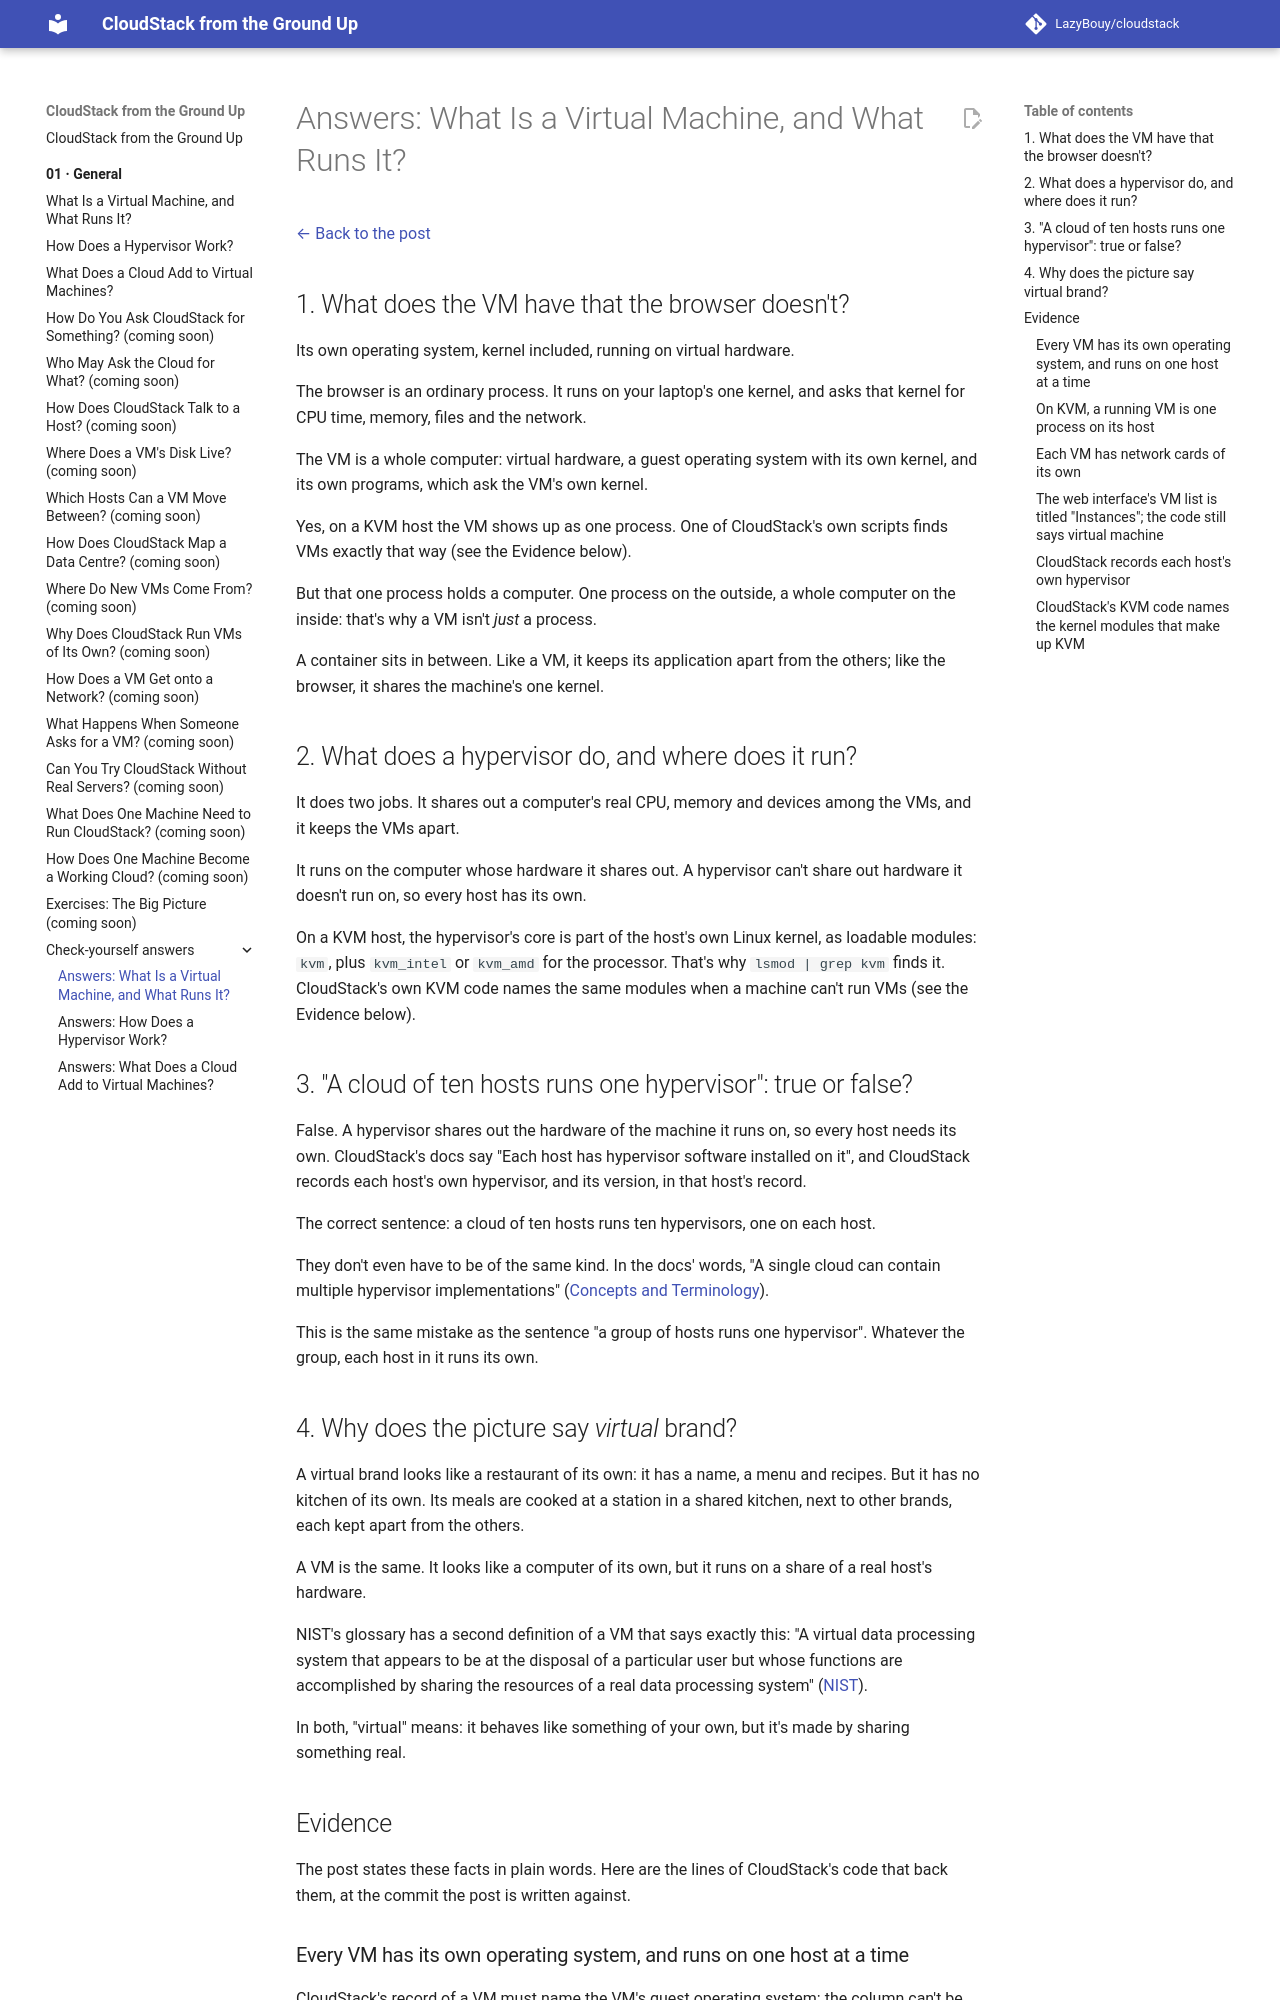

repository: LazyBouy/cloudstack · page: 01.General/99.Check-Yourself-Answers/01.Virtual-Machines/index.html · generator: mkdocs

# Answers: What Is a Virtual Machine, and What Runs It?

[← Back to the post](../01.Virtual-Machines.md)

## 1. What does the VM have that the browser doesn't?

Its own operating system, kernel included, running on virtual hardware.

The browser is an ordinary process. It runs on your laptop's one kernel, and asks that kernel for CPU time, memory, files and the network.

The VM is a whole computer: virtual hardware, a guest operating system with its own kernel, and its own programs, which ask the VM's own kernel.

Yes, on a KVM host the VM shows up as one process. One of CloudStack's own scripts finds VMs exactly that way (see the Evidence below).

But that one process holds a computer. One process on the outside, a whole computer on the inside: that's why a VM isn't *just* a process.

A container sits in between. Like a VM, it keeps its application apart from the others; like the browser, it shares the machine's one kernel.

## 2. What does a hypervisor do, and where does it run?

It does two jobs. It shares out a computer's real CPU, memory and devices among the VMs, and it keeps the VMs apart.

It runs on the computer whose hardware it shares out. A hypervisor can't share out hardware it doesn't run on, so every host has its own.

On a KVM host, the hypervisor's core is part of the host's own Linux kernel, as loadable modules: `kvm`, plus `kvm_intel` or `kvm_amd` for the processor. That's why `lsmod | grep kvm` finds it. CloudStack's own KVM code names the same modules when a machine can't run VMs (see the Evidence below).

## 3. "A cloud of ten hosts runs one hypervisor": true or false?

False. A hypervisor shares out the hardware of the machine it runs on, so every host needs its own. CloudStack's docs say "Each host has hypervisor software installed on it", and CloudStack records each host's own hypervisor, and its version, in that host's record.

The correct sentence: a cloud of ten hosts runs ten hypervisors, one on each host.

They don't even have to be of the same kind. In the docs' words, "A single cloud can contain multiple hypervisor implementations" ([Concepts and Terminology](https://docs.cloudstack.apache.org/en/4.22.1.1/conceptsandterminology/concepts.html)).

This is the same mistake as the sentence "a group of hosts runs one hypervisor". Whatever the group, each host in it runs its own.

## 4. Why does the picture say *virtual* brand?

A virtual brand looks like a restaurant of its own: it has a name, a menu and recipes. But it has no kitchen of its own. Its meals are cooked at a station in a shared kitchen, next to other brands, each kept apart from the others.

A VM is the same. It looks like a computer of its own, but it runs on a share of a real host's hardware.

NIST's glossary has a second definition of a VM that says exactly this: "A virtual data processing system that appears to be at the disposal of a particular user but whose functions are accomplished by sharing the resources of a real data processing system" ([NIST](https://csrc.nist.gov/glossary/term/virtual_machine)).

In both, "virtual" means: it behaves like something of your own, but it's made by sharing something real.

## Evidence

The post states these facts in plain words. Here are the lines of CloudStack's code that back them, at the commit the post is written against.
